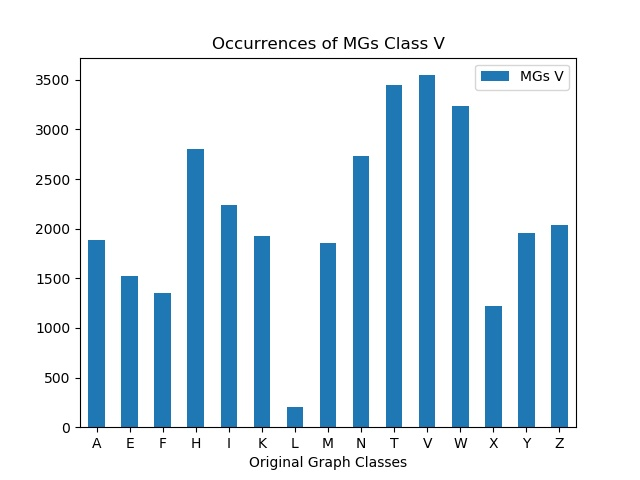

The table this chart was drawn from, first rows:
, MGs V
A, 1886
E, 1526
F, 1354
H, 2807
I, 2239
K, 1924
L, 201
M, 1859
N, 2729
T, 3443
V, 3546
W, 3231
X, 1224
Y, 1958
Z, 2039
